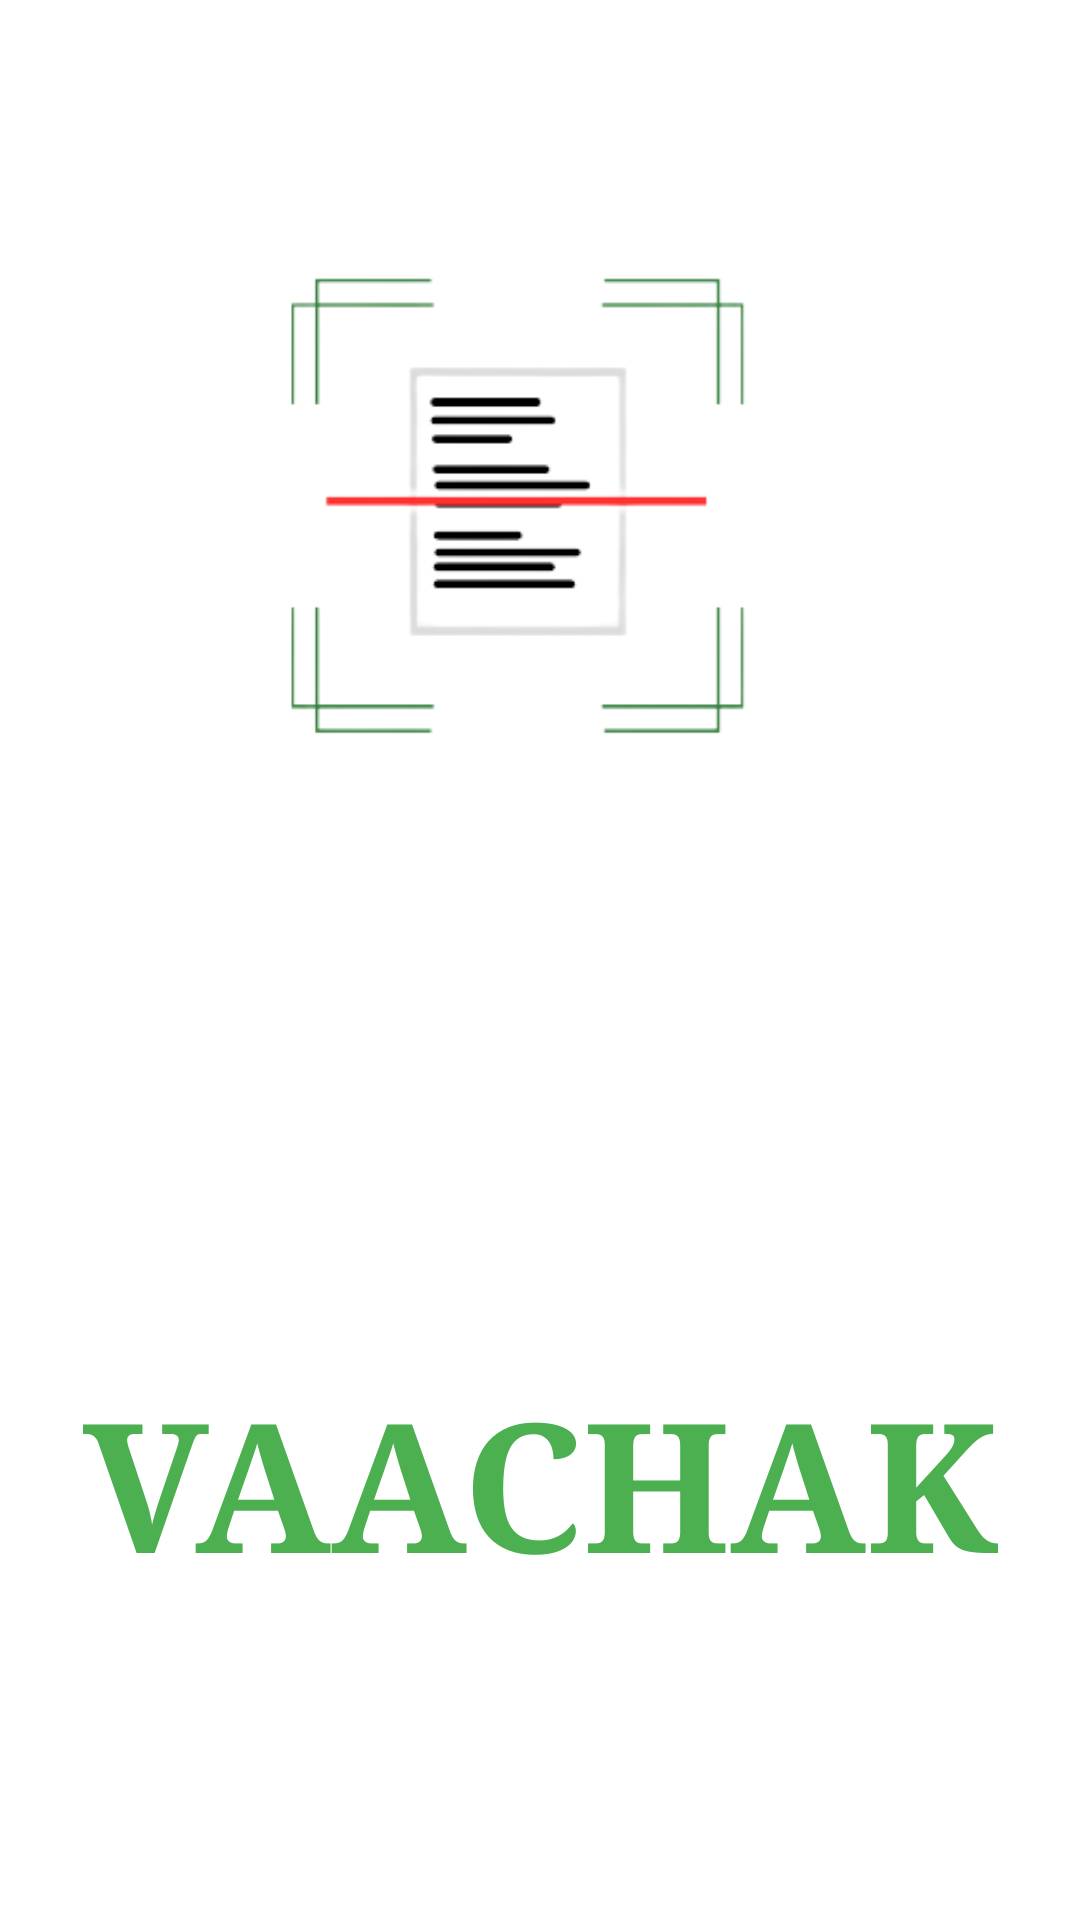

Write the Android layout XML for this screen, with the resource values it uses.
<!-- AndroidManifest.xml: application theme Theme.ImagetoText -->
<!-- res/layout/activity_splash_screen.xml -->
<?xml version="1.0" encoding="utf-8"?>
<androidx.constraintlayout.widget.ConstraintLayout xmlns:android="http://schemas.android.com/apk/res/android"
    xmlns:app="http://schemas.android.com/apk/res-auto"
    xmlns:tools="http://schemas.android.com/tools"
    android:layout_width="match_parent"
    android:layout_height="match_parent"
    android:background="#FFFFFF"
    tools:context=".SplashScreenActivity">

    <ImageView
        android:id="@+id/imageView2"
        android:layout_width="wrap_content"
        android:layout_height="wrap_content"
        android:layout_marginBottom="10dp"
        app:layout_constraintBottom_toTopOf="@+id/textView"
        app:layout_constraintEnd_toEndOf="parent"
        app:layout_constraintHorizontal_bias="0.0"
        app:layout_constraintStart_toStartOf="parent"
        app:layout_constraintTop_toTopOf="parent"
        app:srcCompat="@drawable/logo" />

    <TextView
        android:id="@+id/textView"
        android:layout_width="wrap_content"
        android:layout_height="wrap_content"
        android:layout_marginStart="53dp"
        android:layout_marginTop="2dp"
        android:layout_marginEnd="53dp"
        android:layout_marginBottom="164dp"
        android:fontFamily="serif"
        android:text="VAACHAK"
        android:textColor="#4CAF50"
        android:textSize="60sp"
        android:textStyle="bold"
        app:layout_constraintBottom_toBottomOf="parent"
        app:layout_constraintEnd_toEndOf="parent"
        app:layout_constraintStart_toStartOf="parent"
        app:layout_constraintTop_toBottomOf="@+id/imageView2" />

</androidx.constraintlayout.widget.ConstraintLayout>
<!-- resources referenced by this layout -->
<resources>
  <!-- drawable logo: png bitmap (drawable, 15358 bytes) -->
  <style name="Theme.ImagetoText" parent="Theme.MaterialComponents.DayNight.DarkActionBar">
          
          <item name="colorPrimary">#4CAF50</item>
          <item name="colorPrimaryVariant">#4CAF50</item>
          <item name="colorOnPrimary">@color/white</item>
          
          <item name="colorSecondary">@color/teal_200</item>
          <item name="colorSecondaryVariant">@color/teal_700</item>
          <item name="colorOnSecondary">@color/black</item>
          
          <item name="android:statusBarColor">?attr/colorPrimaryVariant</item>
          
      </style>
  <!-- not gathered from this repository: default colours our renderer supplied (Android Studio template values) -->
  <color name="teal_200">#FF03DAC5</color>
  <color name="teal_700">#FF018786</color>
  <color name="black">#FF000000</color>
  <color name="white">#FFFFFFFF</color>
</resources>
